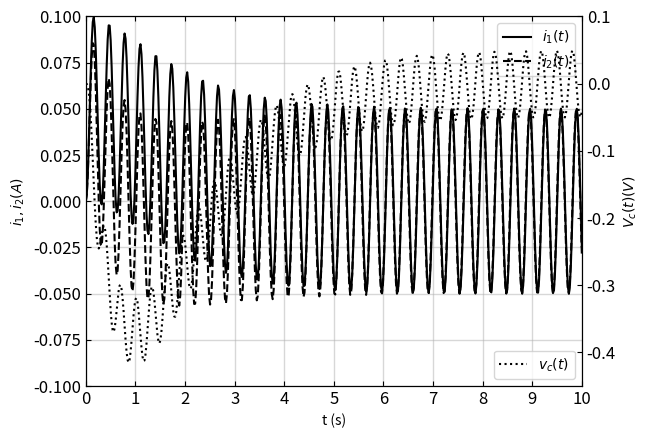

Source code (Python):
from scipy.integrate import odeint
from math import sin
import numpy as np
from matplotlib import pyplot as plt

def odeSystem(X, t, *args):
    """
    this is the odeSystem callback I'm using for odeint().  The *args contains a callback for the input voltage.
    :param X: the current values of the state variables
    :param t: the current time from odeint
    :param args: fn(t), L, R, C
    :return: list of derivatives of state variables
    """
    #unpack X into convenient variables
    fn, L,R,C=args
    #assign friendly variable names
    i1=X[0]
    i2=X[1]
    #calculate the current input voltage
    vt=fn(t)
    #calculate derivatives for the state variables
    i1dot=(vt-(i1-i2)*R)/L
    # i1dot=(-vt+(i1-i2)*R)/L
    i2dot=i1dot-i2/(R*C)
    return [i1dot, i2dot]

def main():
    """
    For solving problem 1 on exam.  Note:  I'm passing a callback through odeint to model in input voltage
    :return:
    """
    vin=lambda t:  20*sin(20*t)  # a callback to be passed as an argument to odeSystem
    L=20; R=10; C=0.05
    myargs=(vin, L, R, C)  # callback, L, R, C
    x0=[0,0]  # initial conditions I[0]=0, I[1]=0
    tList=np.linspace(0,10,500)  # time vector
    I=odeint(odeSystem,x0,tList,myargs)  #solve using odeint

    #the plotting part
    plt.plot(tList,I[:,0], linestyle='solid', color='k', label=r'$i_1(t)$')
    plt.plot(tList,I[:,1], linestyle='dashed', color='k', label=r'$i_2(t)$')
    ax=plt.gca()
    ax.set_xlim(0,10)
    ax.set_ylim(-0.1,0.1)
    ax.tick_params(axis='both', which='both', direction='in', top=True, right=True, labelsize=12)  # format tick marks
    ax.tick_params(axis='both', grid_linewidth=1, grid_linestyle='solid', grid_alpha=0.5)
    ax.tick_params(axis='both', which='minor')
    ax.set_xticks([x for x in range(11)])
    ax.grid(True)
    ax.set_xlabel('t (s)')
    ax.set_ylabel(r'$i_1, i_2 (A)$')
    ax1=ax.twinx()
    ax1.plot(tList,R*(I[:,1]-I[:,0]), linestyle='dotted', color='k', label=r'$v_c(t)$')
    ax1.set_ylim(-0.45,0.1)
    ax1.tick_params(axis='y', which='both', direction='in', top=True, right=True, labelsize=12)  # format tick marks
    ax.legend()
    ax1.legend(loc='lower right')
    ax1.set_ylabel(r'$V_c(t) (V)$')
    plt.show()
    pass

main()